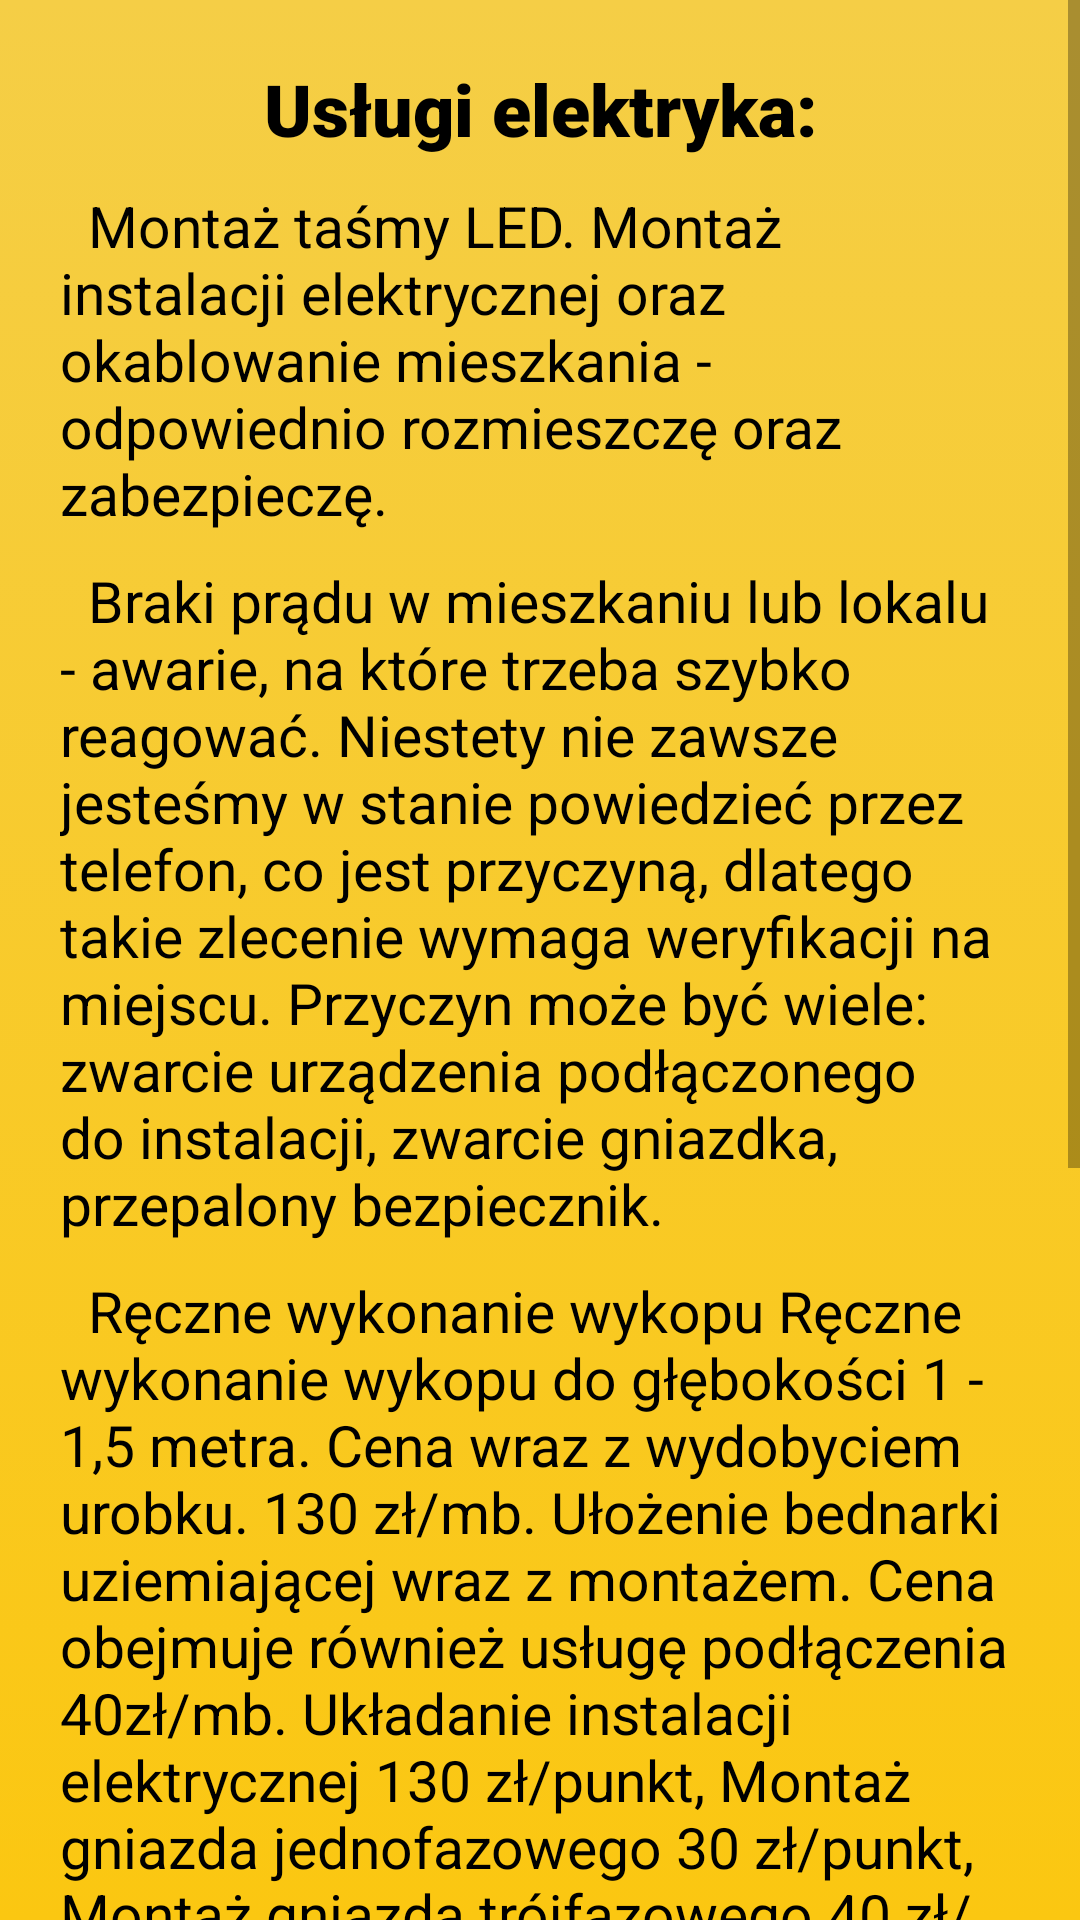

Write the Android layout XML for this screen, with the resource values it uses.
<!-- AndroidManifest.xml: application theme AppTheme -->
<!-- res/layout/activity_elektryka.xml -->
<?xml version="1.0" encoding="utf-8"?>
<androidx.constraintlayout.widget.ConstraintLayout xmlns:android="http://schemas.android.com/apk/res/android"
    xmlns:app="http://schemas.android.com/apk/res-auto"
    xmlns:tools="http://schemas.android.com/tools"
    android:layout_width="match_parent"
    android:layout_height="match_parent"
    android:background="@drawable/gradient_background"
    tools:context=".ActivityElektryka">
    <ScrollView
        android:layout_width="match_parent"
        android:layout_height="match_parent"
        app:layout_constraintTop_toTopOf="parent">

        <LinearLayout
            android:layout_width="match_parent"
            android:layout_height="wrap_content"
            android:orientation="vertical"
            app:layout_constraintBottom_toBottomOf="parent"
            app:layout_constraintEnd_toEndOf="parent"
            app:layout_constraintStart_toStartOf="parent"
            app:layout_constraintTop_toTopOf="parent"
            tools:ignore="MissingConstraints">


            <TextView
                android:id="@+id/textView"
                android:layout_width="wrap_content"
                android:layout_height="wrap_content"
                android:layout_gravity="center"
                android:layout_marginTop="20dp"
                android:fontFamily="sans-serif-black"
                android:text="@string/textOpisElektryka"
                android:textAlignment="center"
                android:textColor="#000000"
                android:textSize="24sp"
                android:typeface="serif" />

            <TextView
                android:id="@+id/textView2"
                android:layout_width="match_parent"
                android:layout_height="wrap_content"
                android:layout_marginLeft="20dp"
                android:layout_marginTop="10dp"
                android:layout_marginRight="20dp"
                android:text="@string/txtEleOpis2"
                android:textAlignment="textStart"
                android:textColor="#000000"
                android:textSize="19sp" />

            <TextView
                android:id="@+id/textView3"
                android:layout_width="match_parent"
                android:layout_height="wrap_content"
                android:layout_marginLeft="20dp"
                android:layout_marginTop="10dp"
                android:layout_marginRight="20dp"
                android:text="@string/txtEleOpis3"
                android:textAlignment="textStart"
                android:textColor="#000000"
                android:textSize="19sp" />

            <TextView
                android:id="@+id/textView4"
                android:layout_width="match_parent"
                android:layout_height="wrap_content"
                android:layout_marginLeft="20dp"
                android:layout_marginTop="10dp"
                android:layout_marginRight="20dp"
                android:text="@string/txtEleOpis4"
                android:textAlignment="textStart"
                android:textColor="#000000"
                android:textSize="19sp" />
            <TextView
                android:id="@+id/textView5"
                android:layout_width="match_parent"
                android:layout_height="wrap_content"
                android:layout_marginLeft="20dp"
                android:layout_marginTop="10dp"
                android:layout_marginRight="20dp"
                android:layout_marginBottom="20dp"
                android:text="@string/txtEleOpis5"
                android:textAlignment="textStart"
                android:textColor="#000000"
                android:textSize="19sp" />

            <ImageView
                android:id="@+id/imageView"
                android:layout_width="310dp"
                android:layout_height="192dp"
                android:layout_gravity="center"
                android:layout_marginBottom="20dp"
                android:background="@drawable/ele_pic1"
                android:contentDescription="@string/todo" />


        </LinearLayout>
    </ScrollView>
</androidx.constraintlayout.widget.ConstraintLayout>
<!-- resources referenced by this layout -->
<resources>
  <!-- drawable ele_pic1: jpg bitmap (drawable, 263055 bytes) -->
  <!-- drawable gradient_background (drawable) -->
  <?xml version="1.0" encoding="utf-8"?>
  <selector xmlns:android="http://schemas.android.com/apk/res/android">
      <item>
          <shape>
              <gradient
                  android:angle="90"
                  android:startColor="#FBC711"
                  android:endColor="#F5CE46"
                  android:type="linear"/>
          </shape>
      </item>
  </selector>
  <string name="textOpisElektryka">Usługi elektryka:</string>
  <string name="todo">TODO</string>
  <string name="txtEleOpis2"> \u0020 Montaż taśmy LED. Montaż instalacji elektrycznej oraz okablowanie mieszkania - odpowiednio rozmieszczę oraz zabezpieczę. </string>
  <string name="txtEleOpis3"> \u0020  Braki prądu w mieszkaniu lub lokalu - awarie, na które trzeba szybko reagować. Niestety nie zawsze jesteśmy w
          stanie powiedzieć przez telefon, co jest przyczyną, dlatego takie zlecenie wymaga weryfikacji na miejscu. Przyczyn może być wiele: zwarcie urządzenia
          podłączonego do instalacji, zwarcie gniazdka, przepalony bezpiecznik. </string>
  <string name="txtEleOpis4"> \u0020 Ręczne wykonanie wykopu Ręczne wykonanie wykopu do głębokości 1 - 1,5 metra. Cena wraz z wydobyciem urobku.
          130 zł/mb. Ułożenie bednarki uziemiającej wraz z montażem. Cena obejmuje również usługę podłączenia 40zł/mb. Układanie instalacji elektrycznej 130 zł/punkt,
          Montaż gniazda jednofazowego 30 zł/punkt, Montaż gniazda trójfazowego 40 zł/punkt, Montaż oświetlenia wewnątrz budynku 80 zł/punkt. </string>
  <string name="txtEleOpis5"> \u0020 Ile kosztuje drobna naprawa?
          Wszystko zależy od stopnia skomplikowania prac, standardu usług oraz regionu, w którym prace będą wykonywane.</string>
  <style name="AppTheme" parent="Theme.AppCompat.DayNight.NoActionBar">
          
          <item name="colorPrimary">#000000</item>
          <item name="colorPrimaryDark">#000000</item>
          <item name="colorAccent">#FFFFFF</item>
  
      </style>
</resources>
